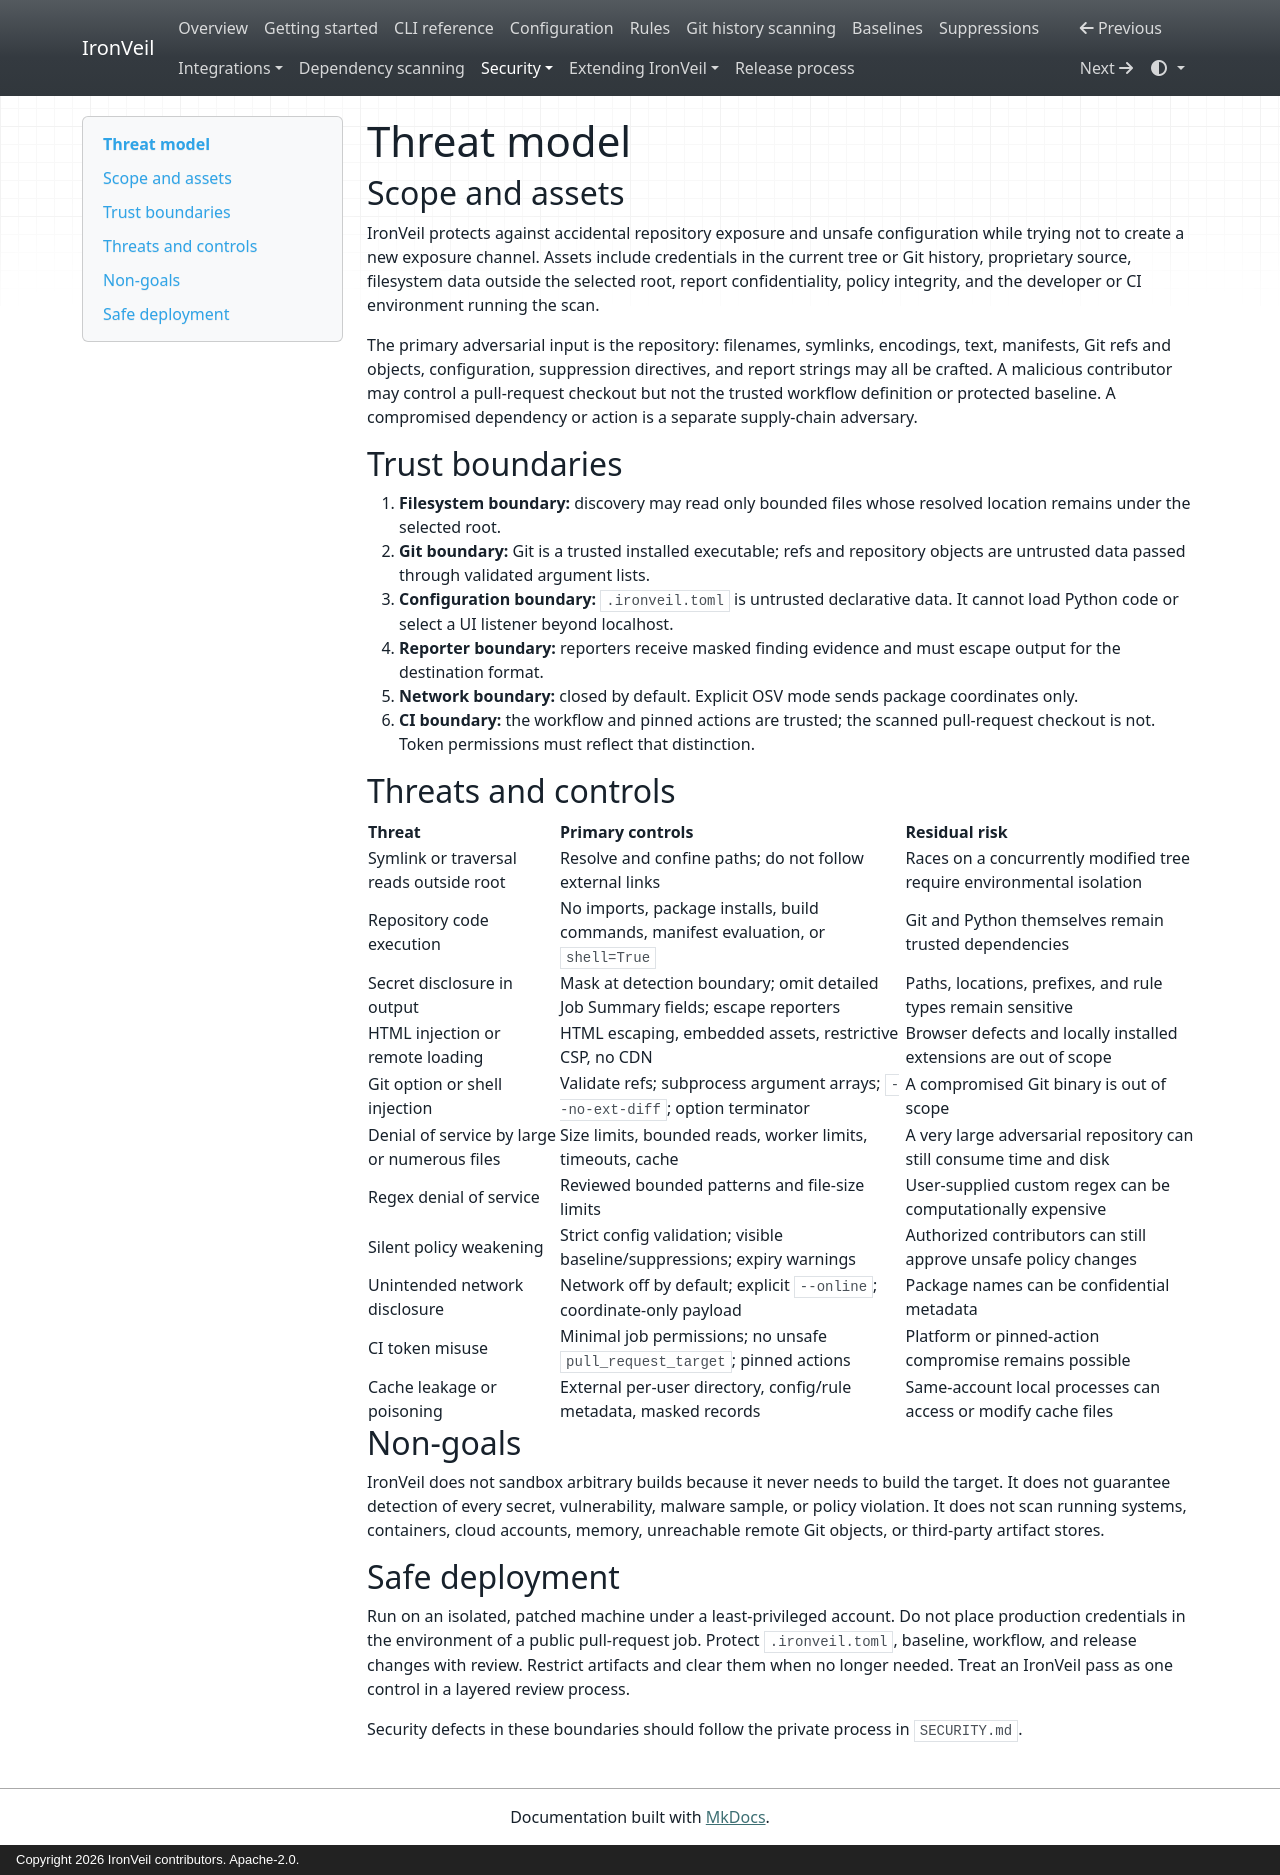

repository: kandykbayevtagir-wq/ironveil · page: threat-model/index.html · generator: mkdocs · copyright: Copyright 2026 IronVeil contributors. Apache-2.0.

# Threat model

## Scope and assets

IronVeil protects against accidental repository exposure and unsafe configuration while trying
not to create a new exposure channel. Assets include credentials in the current tree or Git
history, proprietary source, filesystem data outside the selected root, report confidentiality,
policy integrity, and the developer or CI environment running the scan.

The primary adversarial input is the repository: filenames, symlinks, encodings, text, manifests,
Git refs and objects, configuration, suppression directives, and report strings may all be
crafted. A malicious contributor may control a pull-request checkout but not the trusted workflow
definition or protected baseline. A compromised dependency or action is a separate supply-chain
adversary.

## Trust boundaries

1. **Filesystem boundary:** discovery may read only bounded files whose resolved location remains
   under the selected root.
2. **Git boundary:** Git is a trusted installed executable; refs and repository objects are
   untrusted data passed through validated argument lists.
3. **Configuration boundary:** `.ironveil.toml` is untrusted declarative data. It cannot load
   Python code or select a UI listener beyond localhost.
4. **Reporter boundary:** reporters receive masked finding evidence and must escape output for the
   destination format.
5. **Network boundary:** closed by default. Explicit OSV mode sends package coordinates only.
6. **CI boundary:** the workflow and pinned actions are trusted; the scanned pull-request checkout
   is not. Token permissions must reflect that distinction.

## Threats and controls

| Threat | Primary controls | Residual risk |
| --- | --- | --- |
| Symlink or traversal reads outside root | Resolve and confine paths; do not follow external links | Races on a concurrently modified tree require environmental isolation |
| Repository code execution | No imports, package installs, build commands, manifest evaluation, or `shell=True` | Git and Python themselves remain trusted dependencies |
| Secret disclosure in output | Mask at detection boundary; omit detailed Job Summary fields; escape reporters | Paths, locations, prefixes, and rule types remain sensitive |
| HTML injection or remote loading | HTML escaping, embedded assets, restrictive CSP, no CDN | Browser defects and locally installed extensions are out of scope |
| Git option or shell injection | Validate refs; subprocess argument arrays; `--no-ext-diff`; option terminator | A compromised Git binary is out of scope |
| Denial of service by large or numerous files | Size limits, bounded reads, worker limits, timeouts, cache | A very large adversarial repository can still consume time and disk |
| Regex denial of service | Reviewed bounded patterns and file-size limits | User-supplied custom regex can be computationally expensive |
| Silent policy weakening | Strict config validation; visible baseline/suppressions; expiry warnings | Authorized contributors can still approve unsafe policy changes |
| Unintended network disclosure | Network off by default; explicit `--online`; coordinate-only payload | Package names can be confidential metadata |
| CI token misuse | Minimal job permissions; no unsafe `pull_request_target`; pinned actions | Platform or pinned-action compromise remains possible |
| Cache leakage or poisoning | External per-user directory, config/rule metadata, masked records | Same-account local processes can access or modify cache files |

## Non-goals

IronVeil does not sandbox arbitrary builds because it never needs to build the target. It does not
guarantee detection of every secret, vulnerability, malware sample, or policy violation. It does
not scan running systems, containers, cloud accounts, memory, unreachable remote Git objects, or
third-party artifact stores.

## Safe deployment

Run on an isolated, patched machine under a least-privileged account. Do not place production
credentials in the environment of a public pull-request job. Protect `.ironveil.toml`, baseline,
workflow, and release changes with review. Restrict artifacts and clear them when no longer
needed. Treat an IronVeil pass as one control in a layered review process.

Security defects in these boundaries should follow the private process in `SECURITY.md`.
